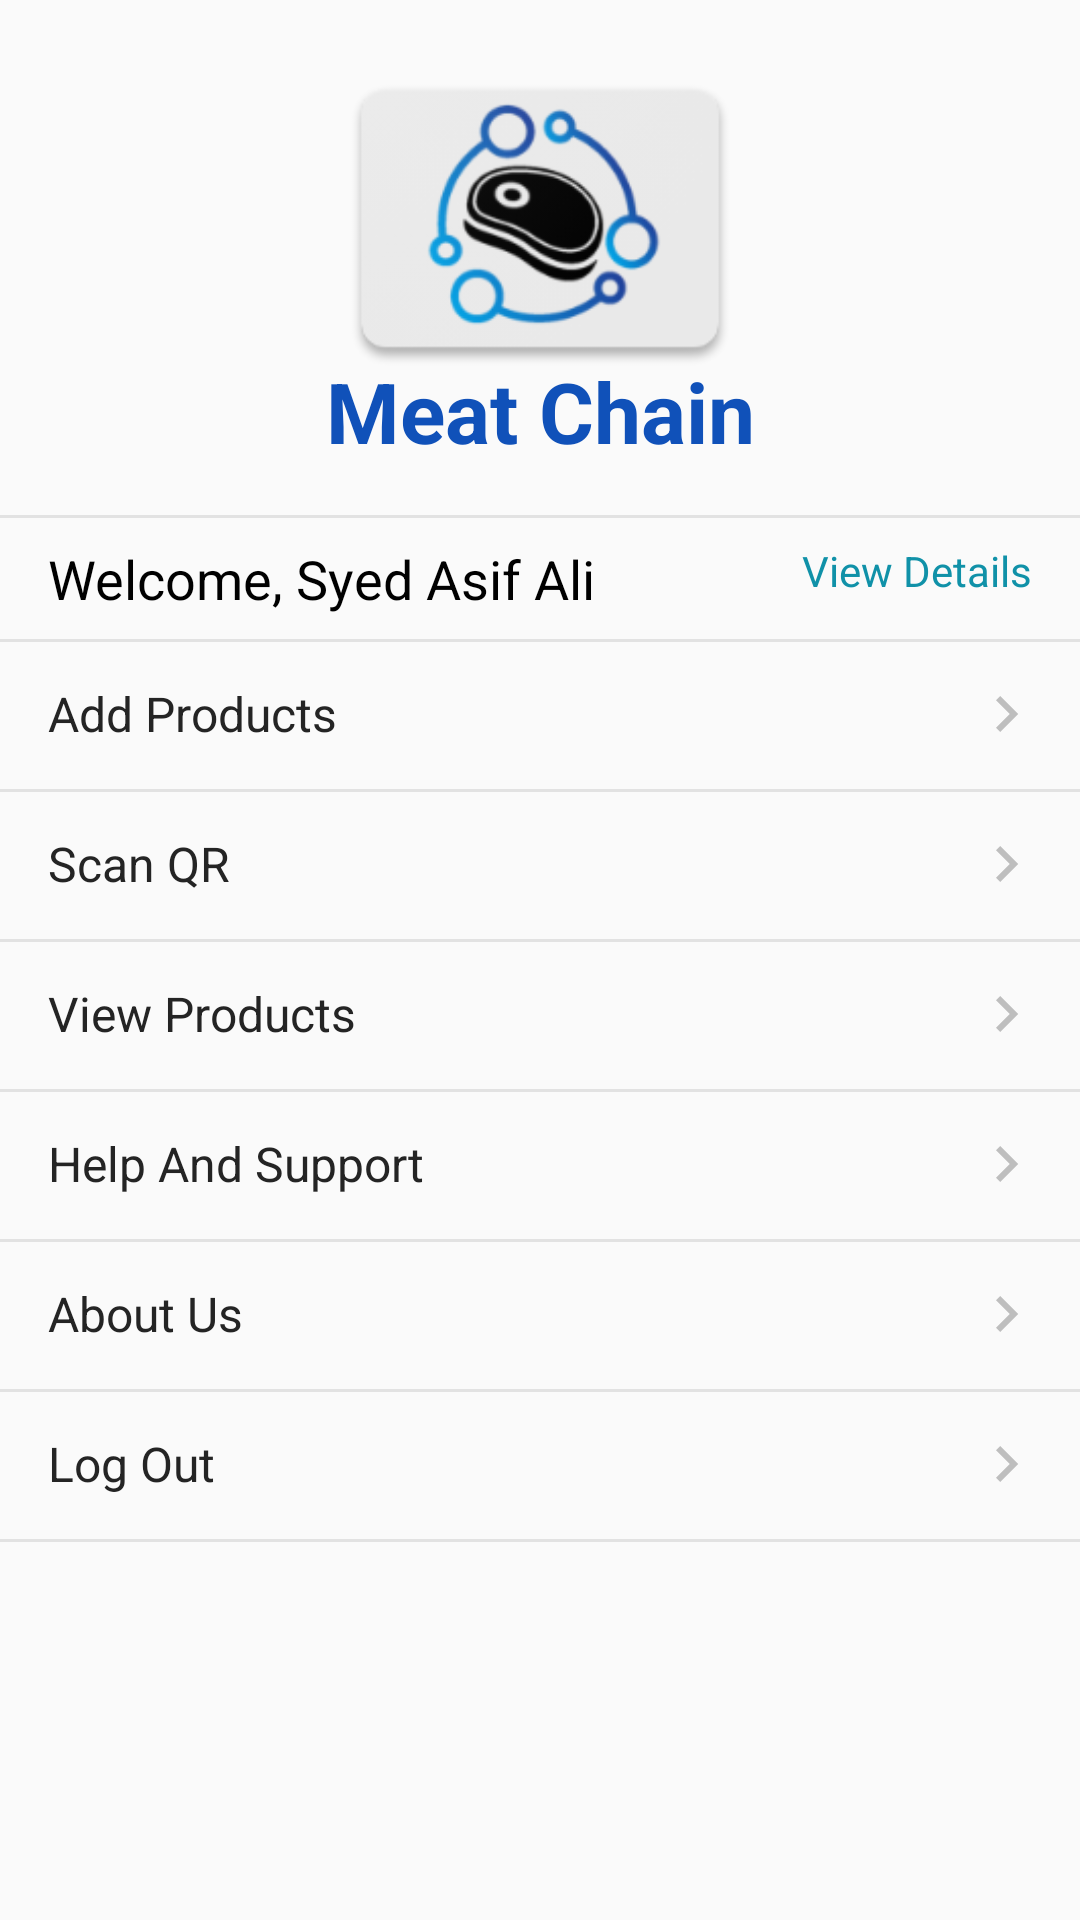

Layout XML and referenced resources for this Android screen:
<!-- AndroidManifest.xml: application theme AppTheme.NoActionBar -->
<!-- res/layout/activity_home_farmer.xml -->
<?xml version="1.0" encoding="utf-8"?>
<RelativeLayout
    xmlns:android="http://schemas.android.com/apk/res/android"
    xmlns:app="http://schemas.android.com/apk/res-auto"
    xmlns:tools="http://schemas.android.com/tools"
    android:layout_width="match_parent"
    android:layout_height="match_parent"
    tools:context=".activities.Home.HomeScreen">

    <ScrollView
        android:layout_width="match_parent"
        android:layout_height="match_parent">
        <LinearLayout
            android:layout_width="match_parent"
            android:layout_height="wrap_content"
            android:orientation="vertical">

            <LinearLayout
                android:id="@+id/mainLogo"
                android:layout_width="match_parent"
                android:layout_height="wrap_content"
                android:focusable="true"
                android:focusableInTouchMode="true"
                android:gravity="center"
                android:orientation="vertical"
                android:paddingTop="8dp"
                android:paddingBottom="16dp">

                <ImageView
                    android:id="@+id/icon_logo"
                    android:layout_width="130dp"
                    android:layout_height="130dp"
                    android:src="@drawable/ic_launcher_rect_big" />

                <TextView
                    android:layout_width="match_parent"
                    android:layout_height="wrap_content"
                    android:gravity="center"
                    android:text="Meat Chain"
                    android:textColor="@color/colorPrimary"
                    android:textSize="28sp"
                    android:layout_marginTop="-20dp"
                    android:textStyle="bold" />

            </LinearLayout>

            <View
                android:layout_width="match_parent"
                android:layout_height="1dp"
                android:background="@color/BorderLine"/>

            <RelativeLayout
                android:layout_width="match_parent"
                android:layout_height="wrap_content"
                android:layout_marginStart="16dp"
                android:layout_marginEnd="16dp"
                android:layout_marginTop="8dp"
                android:layout_marginBottom="8dp">

                <TextView
                    android:id="@+id/userNameTxt"
                    android:layout_width="wrap_content"
                    android:layout_height="wrap_content"
                    android:textColor="@color/colorBlack"
                    android:textSize="18sp"
                    android:text="Welcome, Syed Asif Ali"/>

                <TextView
                    android:id="@+id/ViewDetailsButton"
                    android:layout_width="wrap_content"
                    android:layout_height="wrap_content"
                    android:text="View Details"
                    android:layout_alignParentEnd="true"
                    android:textColor="#1091A8"/>

            </RelativeLayout>

            <RelativeLayout
                android:id="@+id/AddProductBtn"
                android:layout_width="match_parent"
                android:layout_height="50dp">

                <View
                    android:layout_width="match_parent"
                    android:layout_height="1dp"
                    android:background="@color/BorderLine"/>

                <TextView
                    android:layout_width="match_parent"
                    android:layout_height="wrap_content"
                    android:layout_marginStart="16dp"
                    android:textColor="#242424"
                    android:layout_centerVertical="true"
                    android:textSize="16sp"
                    android:text="Add Products"/>

                <ImageView
                    android:layout_width="wrap_content"
                    android:layout_height="wrap_content"
                    android:layout_alignParentEnd="true"
                    android:layout_centerVertical="true"
                    android:layout_marginEnd="16dp"
                    android:src="@mipmap/right_arrow"/>
            </RelativeLayout>

            <RelativeLayout
                android:id="@+id/ScanQRBtn"
                android:layout_width="match_parent"
                android:layout_height="50dp">

                <View
                    android:layout_width="match_parent"
                    android:layout_height="1dp"
                    android:background="@color/BorderLine"/>

                <TextView
                    android:layout_width="match_parent"
                    android:layout_height="wrap_content"
                    android:layout_marginStart="16dp"
                    android:textColor="#242424"
                    android:layout_centerVertical="true"
                    android:textSize="16sp"
                    android:text="Scan QR"/>

                <ImageView
                    android:layout_width="wrap_content"
                    android:layout_height="wrap_content"
                    android:layout_alignParentEnd="true"
                    android:layout_centerVertical="true"
                    android:layout_marginEnd="16dp"
                    android:src="@mipmap/right_arrow"/>
            </RelativeLayout>

            <RelativeLayout
                android:id="@+id/ViewProductsBtn"
                android:layout_width="match_parent"
                android:layout_height="50dp">

                <View
                    android:layout_width="match_parent"
                    android:layout_height="1dp"
                    android:background="@color/BorderLine"/>

                <TextView
                    android:layout_width="match_parent"
                    android:layout_height="wrap_content"
                    android:layout_marginStart="16dp"
                    android:textColor="#242424"
                    android:layout_centerVertical="true"
                    android:textSize="16sp"
                    android:text="View Products"/>

                <ImageView
                    android:layout_width="wrap_content"
                    android:layout_height="wrap_content"
                    android:layout_alignParentEnd="true"
                    android:layout_centerVertical="true"
                    android:layout_marginEnd="16dp"
                    android:src="@mipmap/right_arrow"/>
            </RelativeLayout>

            <RelativeLayout
                android:id="@+id/helpSupportBtn"
                android:layout_width="match_parent"
                android:layout_height="50dp">

                <View
                    android:layout_width="match_parent"
                    android:layout_height="1dp"
                    android:background="@color/BorderLine"/>

                <TextView
                    android:layout_width="match_parent"
                    android:layout_height="wrap_content"
                    android:layout_marginStart="16dp"
                    android:textColor="#242424"
                    android:layout_centerVertical="true"
                    android:textSize="16sp"
                    android:text="Help And Support"/>

                <ImageView
                    android:layout_width="wrap_content"
                    android:layout_height="wrap_content"
                    android:layout_alignParentEnd="true"
                    android:layout_centerVertical="true"
                    android:layout_marginEnd="16dp"
                    android:src="@mipmap/right_arrow"/>
            </RelativeLayout>

            <RelativeLayout
                android:id="@+id/AboutUsBtn"
                android:layout_width="match_parent"
                android:layout_height="50dp">

                <View
                    android:layout_width="match_parent"
                    android:layout_height="1dp"
                    android:background="@color/BorderLine"/>

                <TextView
                    android:layout_width="match_parent"
                    android:layout_height="wrap_content"
                    android:layout_marginStart="16dp"
                    android:textColor="#242424"
                    android:layout_centerVertical="true"
                    android:textSize="16sp"
                    android:text="About Us"/>

                <ImageView
                    android:layout_width="wrap_content"
                    android:layout_height="wrap_content"
                    android:layout_alignParentEnd="true"
                    android:layout_centerVertical="true"
                    android:layout_marginEnd="16dp"
                    android:src="@mipmap/right_arrow"/>
            </RelativeLayout>

            <RelativeLayout
                android:id="@+id/LogOutBtn"
                android:layout_width="match_parent"
                android:layout_height="50dp">

                <View
                    android:layout_width="match_parent"
                    android:layout_height="1dp"
                    android:background="@color/BorderLine"/>

                <TextView
                    android:layout_width="match_parent"
                    android:layout_height="wrap_content"
                    android:layout_marginStart="16dp"
                    android:textColor="#242424"
                    android:layout_centerVertical="true"
                    android:textSize="16sp"
                    android:text="Log Out"/>

                <ImageView
                    android:layout_width="wrap_content"
                    android:layout_height="wrap_content"
                    android:layout_alignParentEnd="true"
                    android:layout_centerVertical="true"
                    android:layout_marginEnd="16dp"
                    android:src="@mipmap/right_arrow"/>
            </RelativeLayout>

            <View
                android:layout_width="match_parent"
                android:layout_height="1dp"
                android:background="@color/BorderLine"/>

        </LinearLayout>
    </ScrollView>

    <RelativeLayout
        android:id="@+id/blurLayer"
        android:layout_width="match_parent"
        android:layout_height="match_parent"
        android:background="#cbffffff"
        android:visibility="gone">

        <View
            android:id="@+id/center"
            android:layout_width="match_parent"
            android:layout_height="0dp"
            android:layout_centerInParent="true" />

        <ProgressBar
            android:id="@+id/blurLayerloader"
            android:layout_width="wrap_content"
            android:layout_height="wrap_content"
            android:layout_above="@+id/center"
            android:layout_centerHorizontal="true"
            android:theme="@style/AppThemeMyLight" />

        <TextView
            android:id="@+id/textView"
            android:layout_width="wrap_content"
            android:layout_height="wrap_content"
            android:layout_below="@+id/blurLayerloader"
            android:layout_centerHorizontal="true"
            android:text="processing…"
            android:textSize="22sp" />

    </RelativeLayout>

</RelativeLayout>
<!-- resources referenced by this layout -->
<resources>
  <color name="BorderLine">#E2E2E2</color>
  <color name="colorBlack">#000000</color>
  <color name="colorPrimary">#1051B9</color>
  <!-- drawable ic_launcher_rect_big: png bitmap (drawable, 19198 bytes) -->
  <!-- mipmap right_arrow: png bitmap (mipmap-hdpi, 211 bytes) -->
  <style name="AppThemeMyLight" parent="Theme.AppCompat.Light">
          <item name="colorAccent">@color/colorPrimary</item>
      </style>
  <style name="AppTheme.NoActionBar">
          <item name="windowActionBar">false</item>
          <item name="windowNoTitle">true</item>
          <item name="android:screenOrientation">portrait</item>
      </style>
</resources>
